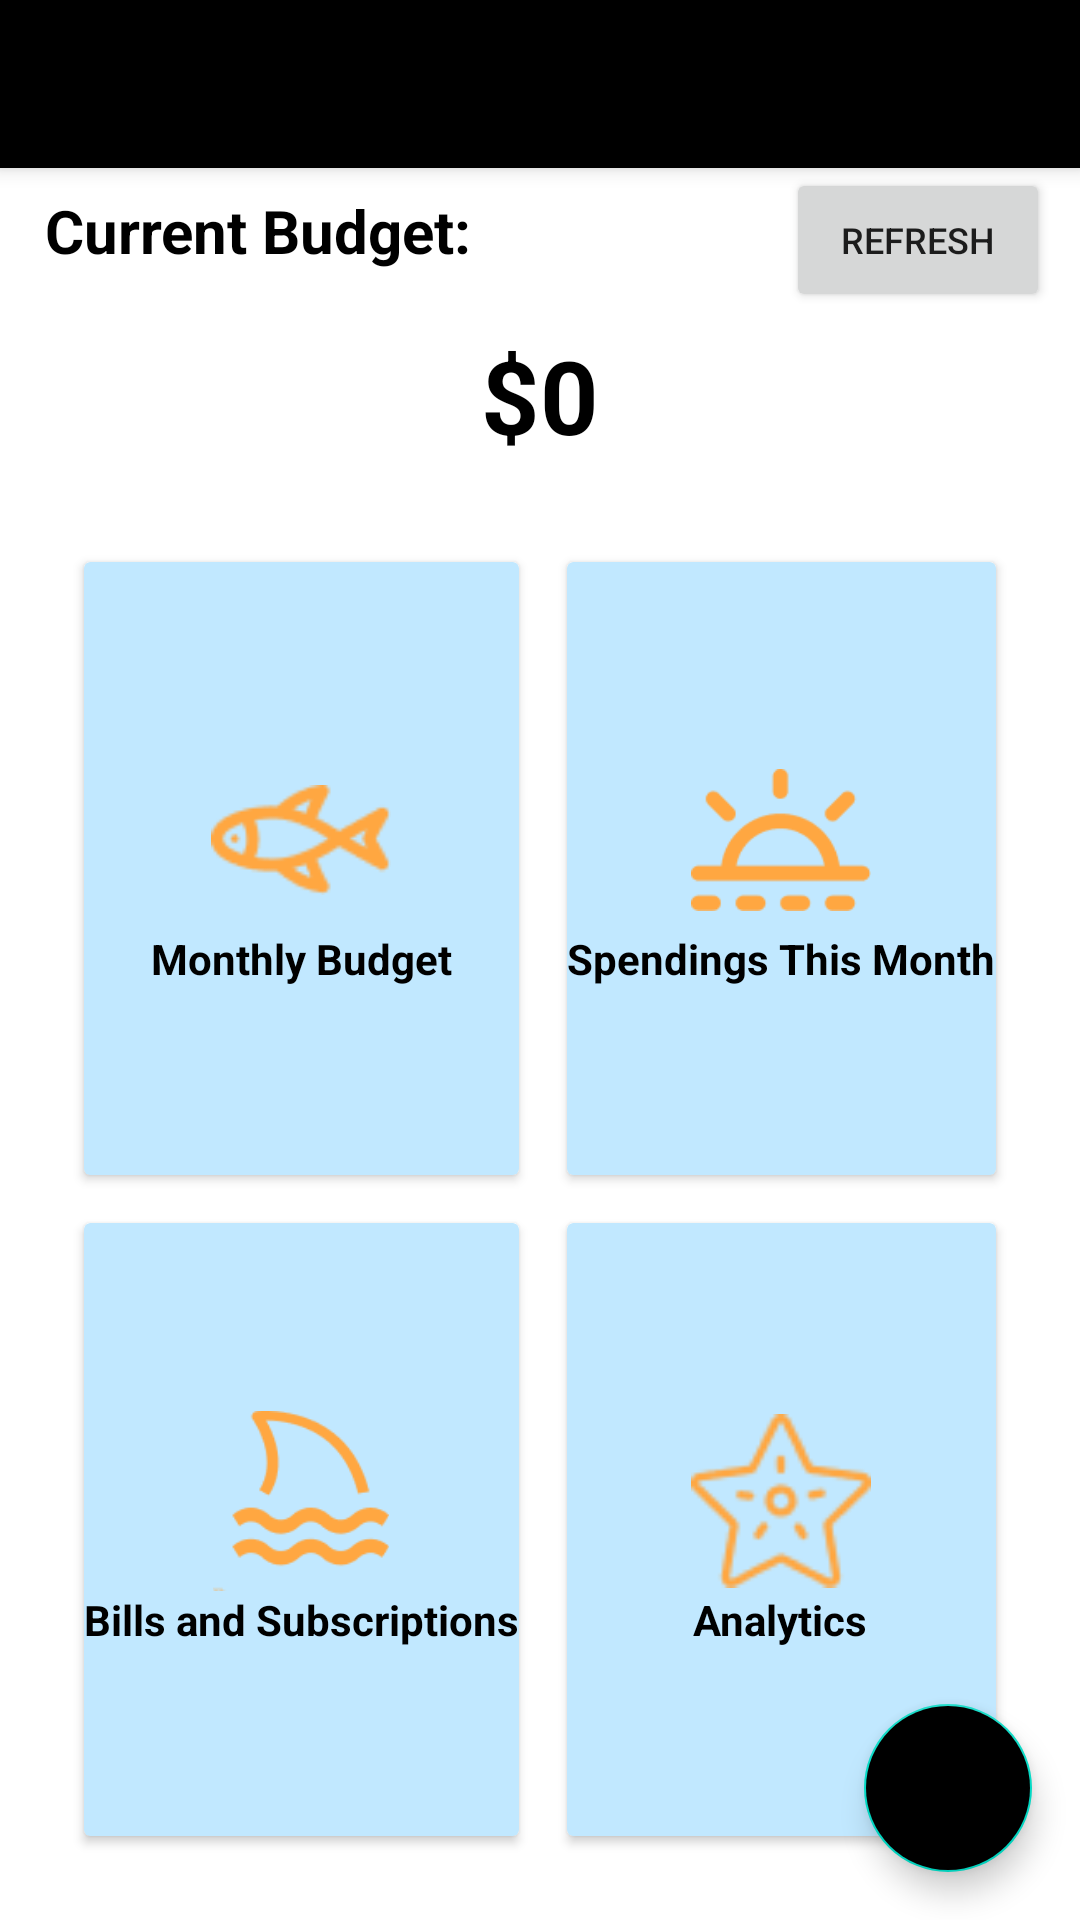

Reconstruct the res/layout file that produces this screen, plus the resources it refers to.
<!-- AndroidManifest.xml: application theme Theme.VandyHackathon -->
<!-- res/layout/activity_main.xml -->
<?xml version="1.0" encoding="utf-8"?>
<RelativeLayout xmlns:android="http://schemas.android.com/apk/res/android"
    xmlns:app="http://schemas.android.com/apk/res-auto"
    xmlns:tools="http://schemas.android.com/tools"
    android:layout_width="match_parent"
    android:layout_height="match_parent"
    android:background="@color/white"
    tools:context=".MainActivity">

    <androidx.appcompat.widget.Toolbar
        android:id="@+id/toolbar"
        android:layout_width="match_parent"
        android:layout_height="wrap_content"
        android:background="#000"
        android:elevation="4dp"
        android:theme="@style/ThemeOverlay.AppCompat.Dark.ActionBar"
        app:popupTheme="@style/ThemeOverlay.AppCompat.Light" />

    <TableLayout
        android:id="@+id/table"
        android:layout_width="match_parent"
        android:layout_height="wrap_content"
        android:layout_below="@+id/toolbar"
        android:paddingHorizontal="10dp">

        <TableRow>

            <TextView
                android:layout_width="0dp"
                android:layout_height="wrap_content"
                android:layout_weight="1"
                android:gravity="left"
                android:padding="5dp"
                android:text="Current Budget:"
                android:textColor="#000"
                android:textSize="20sp"
                android:textStyle="bold" />

            <Button
                android:id="@+id/refreshBtn"
                android:layout_width="wrap_content"
                android:layout_height="wrap_content"
                android:text="Refresh"
                android:textSize="12dp" />
        </TableRow>

        <TableRow>

            <TextView
                android:id="@+id/budgetTextView"
                android:layout_width="0dp"
                android:layout_height="wrap_content"
                android:layout_weight="1"
                android:gravity="center"
                android:padding="5dp"
                android:text="$0"
                android:textColor="#000"
                android:textSize="34sp"
                android:textStyle="bold" />
        </TableRow>
    </TableLayout>

    <androidx.coordinatorlayout.widget.CoordinatorLayout
        android:layout_width="match_parent"
        android:layout_height="match_parent"
        android:layout_below="@+id/table">

        <GridLayout
            android:id="@+id/gridLayout"
            android:layout_width="match_parent"
            android:layout_height="match_parent"
            android:layout_marginLeft="20dp"
            android:layout_marginTop="20dp"
            android:layout_marginRight="20dp"
            android:layout_marginBottom="20dp"
            android:background="#fff"
            android:columnCount="2"
            android:rowCount="2">

            <androidx.cardview.widget.CardView
                android:id="@+id/budgetCardView"
                android:layout_width="wrap_content"
                android:layout_height="wrap_content"
                android:layout_row="0"
                android:layout_rowWeight="1"
                android:layout_column="0"
                android:layout_columnWeight="1"
                android:layout_gravity="fill"
                android:layout_margin="8dp"
                android:background="#fff"
                app:cardBackgroundColor="@color/material_dynamic_primary90">

                <LinearLayout
                    android:layout_width="wrap_content"
                    android:layout_height="wrap_content"
                    android:layout_gravity="center_vertical|center_horizontal"
                    android:gravity="center"
                    android:orientation="vertical">

                    <ImageView
                        android:layout_width="60dp"
                        android:layout_height="60dp"
                        android:src="@drawable/fish" />

                    <TextView
                        android:layout_width="wrap_content"
                        android:layout_height="wrap_content"
                        android:text="Monthly Budget"
                        android:textAlignment="center"
                        android:textColor="#000"
                        android:textStyle="bold" />
                </LinearLayout>

            </androidx.cardview.widget.CardView>

            <androidx.cardview.widget.CardView
                android:id="@+id/recurringPaymentCardView"
                android:layout_width="wrap_content"
                android:layout_height="wrap_content"
                android:layout_row="1"
                android:layout_rowWeight="1"
                android:layout_column="0"
                android:layout_columnWeight="1"
                android:layout_gravity="fill"
                android:layout_margin="8dp"
                android:background="#fff"
                app:cardBackgroundColor="@color/material_dynamic_primary90">

                <LinearLayout
                    android:layout_width="wrap_content"
                    android:layout_height="wrap_content"
                    android:layout_gravity="center_vertical|center_horizontal"
                    android:gravity="center"
                    android:orientation="vertical">

                    <ImageView
                        android:layout_width="60dp"
                        android:layout_height="60dp"
                        android:src="@drawable/fin" />

                    <TextView
                        android:layout_width="wrap_content"
                        android:layout_height="wrap_content"
                        android:text="Bills and Subscriptions"
                        android:textAlignment="center"
                        android:textColor="#000"
                        android:textStyle="bold" />
                </LinearLayout>

            </androidx.cardview.widget.CardView>

            <androidx.cardview.widget.CardView
                android:id="@+id/monthCardView"
                android:layout_width="wrap_content"
                android:layout_height="wrap_content"
                android:layout_row="0"
                android:layout_rowWeight="1"
                android:layout_column="1"
                android:layout_columnWeight="1"
                android:layout_gravity="fill"
                android:layout_margin="8dp"
                android:background="#fff"
                app:cardBackgroundColor="@color/material_dynamic_primary90">

                <LinearLayout
                    android:layout_width="wrap_content"
                    android:layout_height="wrap_content"
                    android:layout_gravity="center_vertical|center_horizontal"
                    android:gravity="center"
                    android:orientation="vertical">

                    <ImageView
                        android:layout_width="60dp"
                        android:layout_height="60dp"
                        android:src="@drawable/sun" />

                    <TextView
                        android:layout_width="wrap_content"
                        android:layout_height="wrap_content"
                        android:text="Spendings This Month"
                        android:textAlignment="center"
                        android:textColor="#000"
                        android:textStyle="bold" />
                </LinearLayout>

            </androidx.cardview.widget.CardView>

            <androidx.cardview.widget.CardView
                android:id="@+id/analyticsCardView"
                android:layout_width="wrap_content"
                android:layout_height="wrap_content"
                android:layout_row="1"
                android:layout_rowWeight="1"
                android:layout_column="1"
                android:layout_columnWeight="1"
                android:layout_gravity="fill"
                android:layout_margin="8dp"
                android:background="#fff"
                app:cardBackgroundColor="@color/material_dynamic_primary90">

                <LinearLayout
                    android:layout_width="wrap_content"
                    android:layout_height="wrap_content"
                    android:layout_gravity="center_vertical|center_horizontal"
                    android:gravity="center"
                    android:orientation="vertical">

                    <ImageView
                        android:layout_width="60dp"
                        android:layout_height="60dp"
                        android:src="@drawable/star" />

                    <TextView
                        android:layout_width="wrap_content"
                        android:layout_height="wrap_content"
                        android:text="Analytics"
                        android:textAlignment="center"
                        android:textColor="#000"
                        android:textStyle="bold" />
                </LinearLayout>

            </androidx.cardview.widget.CardView>
        </GridLayout>

        <com.google.android.material.floatingactionbutton.FloatingActionButton
            android:id="@+id/fab"
            android:layout_width="wrap_content"
            android:layout_height="wrap_content"
            android:layout_gravity="bottom|end"
            android:layout_margin="16dp"
            android:backgroundTint="#000"
            android:src="@drawable/turtle"
            app:fabSize="normal" />
    </androidx.coordinatorlayout.widget.CoordinatorLayout>
</RelativeLayout>
<!-- resources referenced by this layout -->
<resources>
  <!-- drawable fin: png bitmap (drawable-v24, 2603 bytes) -->
  <!-- drawable fish: png bitmap (drawable-v24, 1497 bytes) -->
  <!-- drawable star: png bitmap (drawable-v24, 1730 bytes) -->
  <!-- drawable sun: png bitmap (drawable-v24, 2136 bytes) -->
  <!-- drawable turtle: jpeg bitmap (drawable-v24, 9302 bytes) -->
  <style name="Theme.VandyHackathon" parent="Theme.MaterialComponents.DayNight.DarkActionBar">
          
          <item name="colorPrimary">@color/purple_500</item>
          <item name="colorPrimaryVariant">@color/purple_700</item>
          <item name="colorOnPrimary">@color/white</item>
          
          <item name="colorSecondary">@color/teal_200</item>
          <item name="colorSecondaryVariant">@color/teal_700</item>
          <item name="colorOnSecondary">@color/black</item>
          
          <item name="android:statusBarColor">?attr/colorPrimaryVariant</item>
          
          <item name="windowActionBar">false</item>
          <item name="windowNoTitle">true</item>
      </style>
  <!-- not gathered from this repository: default colours our renderer supplied (Android Studio template values) -->
  <color name="purple_500">#FF6200EE</color>
  <color name="purple_700">#FF3700B3</color>
  <color name="teal_200">#FF03DAC5</color>
  <color name="teal_700">#FF018786</color>
  <color name="black">#FF000000</color>
  <color name="white">#FFFFFFFF</color>
</resources>
